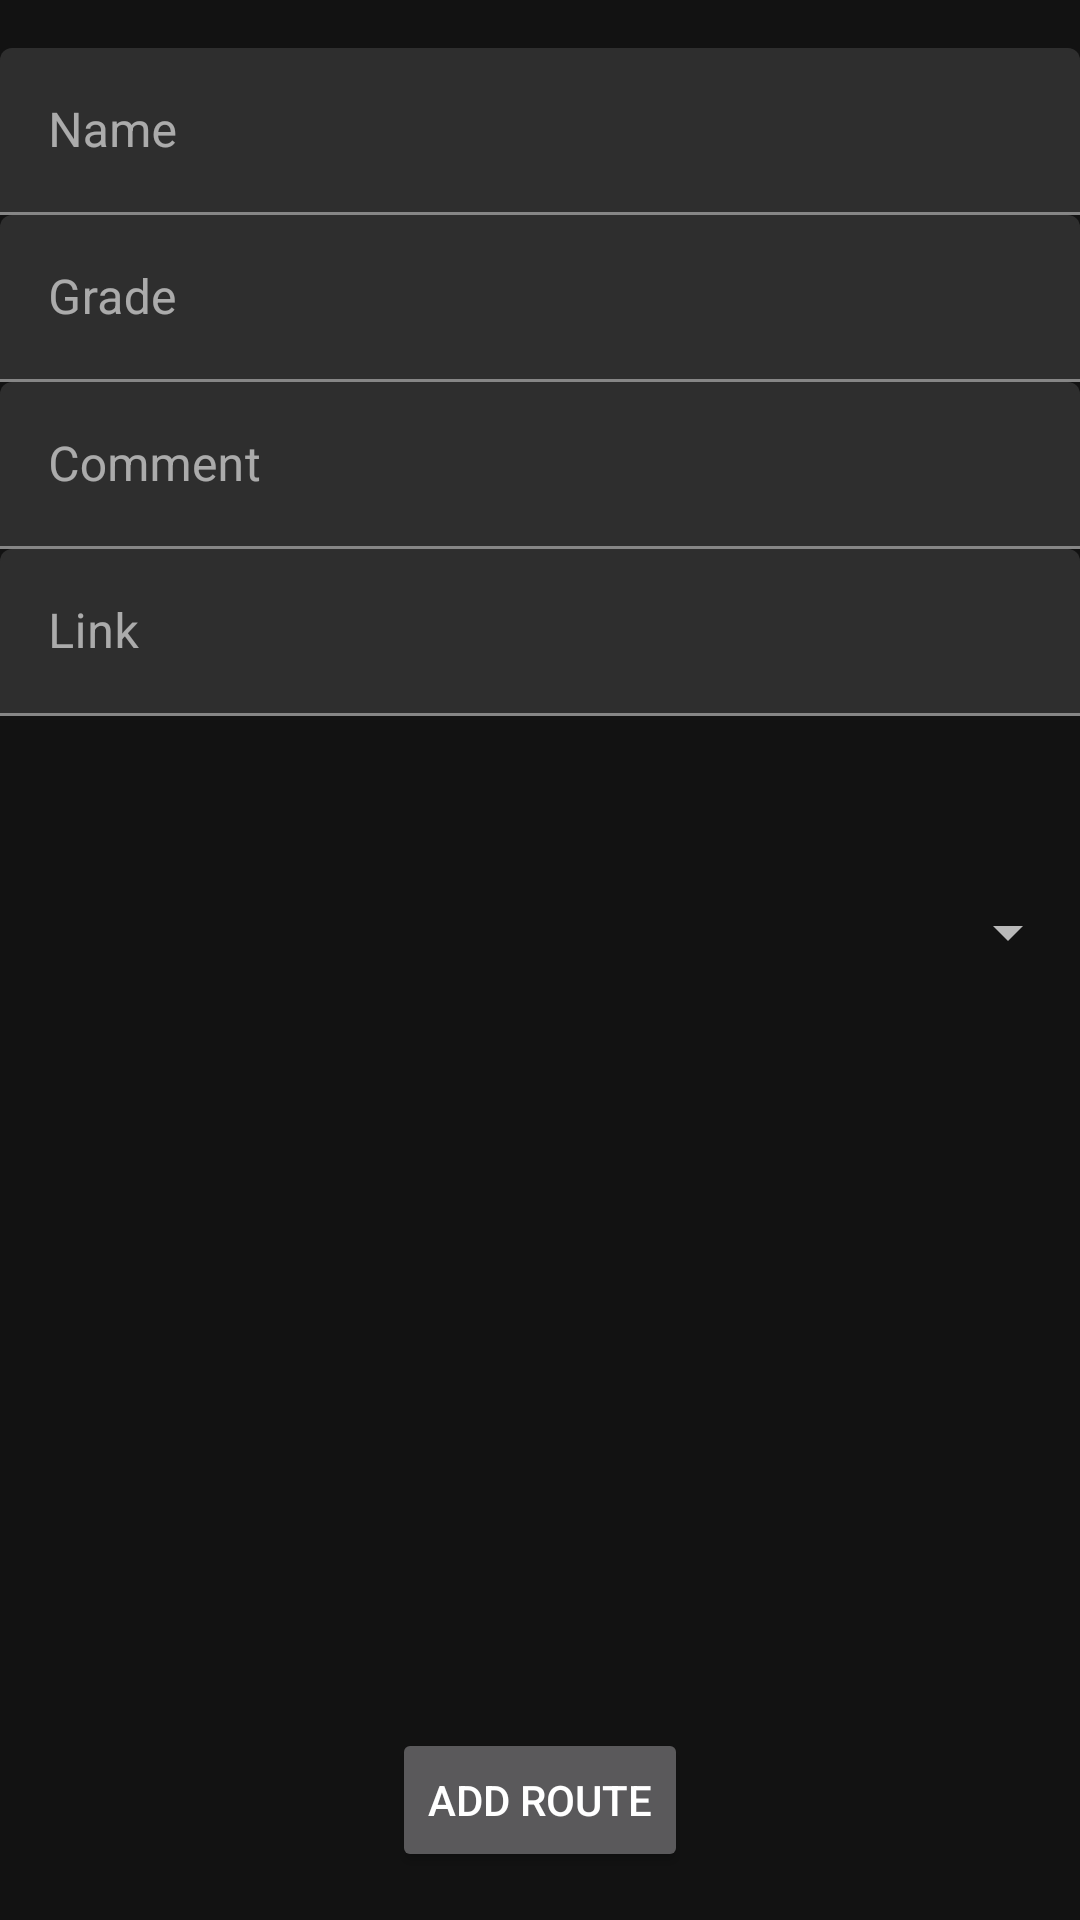

This screen was rendered from an Android layout file. Write that file and the resources it references.
<!-- AndroidManifest.xml: application theme AppTheme -->
<!-- res/layout/activity_add_route.xml -->
<?xml version="1.0" encoding="utf-8"?>
<androidx.constraintlayout.widget.ConstraintLayout
        xmlns:android="http://schemas.android.com/apk/res/android"
        xmlns:app="http://schemas.android.com/apk/res-auto" xmlns:tools="http://schemas.android.com/tools"
        android:layout_width="match_parent"
        android:layout_height="match_parent"
        tools:context=".ui.route.AddRouteActivity">

    <LinearLayout
            android:orientation="vertical"
            android:layout_width="match_parent"
            android:layout_height="wrap_content" android:id="@+id/linearLayout"
            android:layout_marginTop="16dp" app:layout_constraintEnd_toEndOf="parent"
            app:layout_constraintTop_toTopOf="parent" app:layout_constraintStart_toStartOf="parent">
        <com.google.android.material.textfield.TextInputLayout
                android:layout_width="match_parent"
                android:layout_height="wrap_content"
                android:id="@+id/nameTextInput">

            <com.google.android.material.textfield.TextInputEditText
                    android:layout_width="match_parent"
                    android:layout_height="wrap_content"
                    android:hint="@string/name"/>

        </com.google.android.material.textfield.TextInputLayout>
        <com.google.android.material.textfield.TextInputLayout
                android:layout_width="match_parent"
                android:layout_height="match_parent"
                android:id="@+id/gradeTextInput">

            <com.google.android.material.textfield.TextInputEditText
                    android:layout_width="match_parent"
                    android:layout_height="wrap_content"
                    android:hint="@string/grade"/>
        </com.google.android.material.textfield.TextInputLayout>
        <com.google.android.material.textfield.TextInputLayout
                android:layout_width="match_parent"
                android:layout_height="wrap_content"
                android:id="@+id/commentTextInput">

            <com.google.android.material.textfield.TextInputEditText
                    android:layout_width="match_parent"
                    android:layout_height="wrap_content"
                    android:hint="@string/comment"/>
        </com.google.android.material.textfield.TextInputLayout>
        <com.google.android.material.textfield.TextInputLayout
                android:layout_width="match_parent"
                android:layout_height="wrap_content"
                android:id="@+id/linkTextInput">

            <com.google.android.material.textfield.TextInputEditText
                    android:layout_width="match_parent"
                    android:layout_height="wrap_content"
                    android:hint="@string/link"/>
        </com.google.android.material.textfield.TextInputLayout>
    </LinearLayout>

    <Spinner
            android:layout_width="match_parent"
            android:layout_height="wrap_content" android:id="@+id/kindSpinner"
            app:layout_constraintEnd_toEndOf="parent"
            app:layout_constraintStart_toStartOf="parent" android:layout_marginTop="60dp"
            app:layout_constraintTop_toBottomOf="@+id/linearLayout"/>

    <Button
            android:text="@string/add_route"
            android:layout_width="wrap_content"
            android:layout_height="wrap_content"
            android:id="@+id/addRouteButton"
            app:layout_constraintStart_toStartOf="parent" app:layout_constraintBottom_toBottomOf="parent"
            android:layout_marginBottom="16dp" app:layout_constraintEnd_toEndOf="parent"/>
</androidx.constraintlayout.widget.ConstraintLayout>
<!-- resources referenced by this layout -->
<resources>
  <string name="add_route">Add Route</string>
  <string name="comment">Comment</string>
  <string name="grade">Grade</string>
  <string name="link">Link</string>
  <string name="name">Name</string>
  <style name="AppTheme" parent="Theme.MaterialComponents">
          <item name="colorPrimary">@color/colorPrimary</item>
          <item name="colorPrimaryDark">@color/colorPrimaryDark</item>
          <item name="colorAccent">@color/colorAccent</item>
      </style>
  <color name="colorPrimary">#465362</color>
  <color name="colorPrimaryDark">#1b1725</color>
  <color name="colorAccent">#bdd9bf</color>
</resources>
